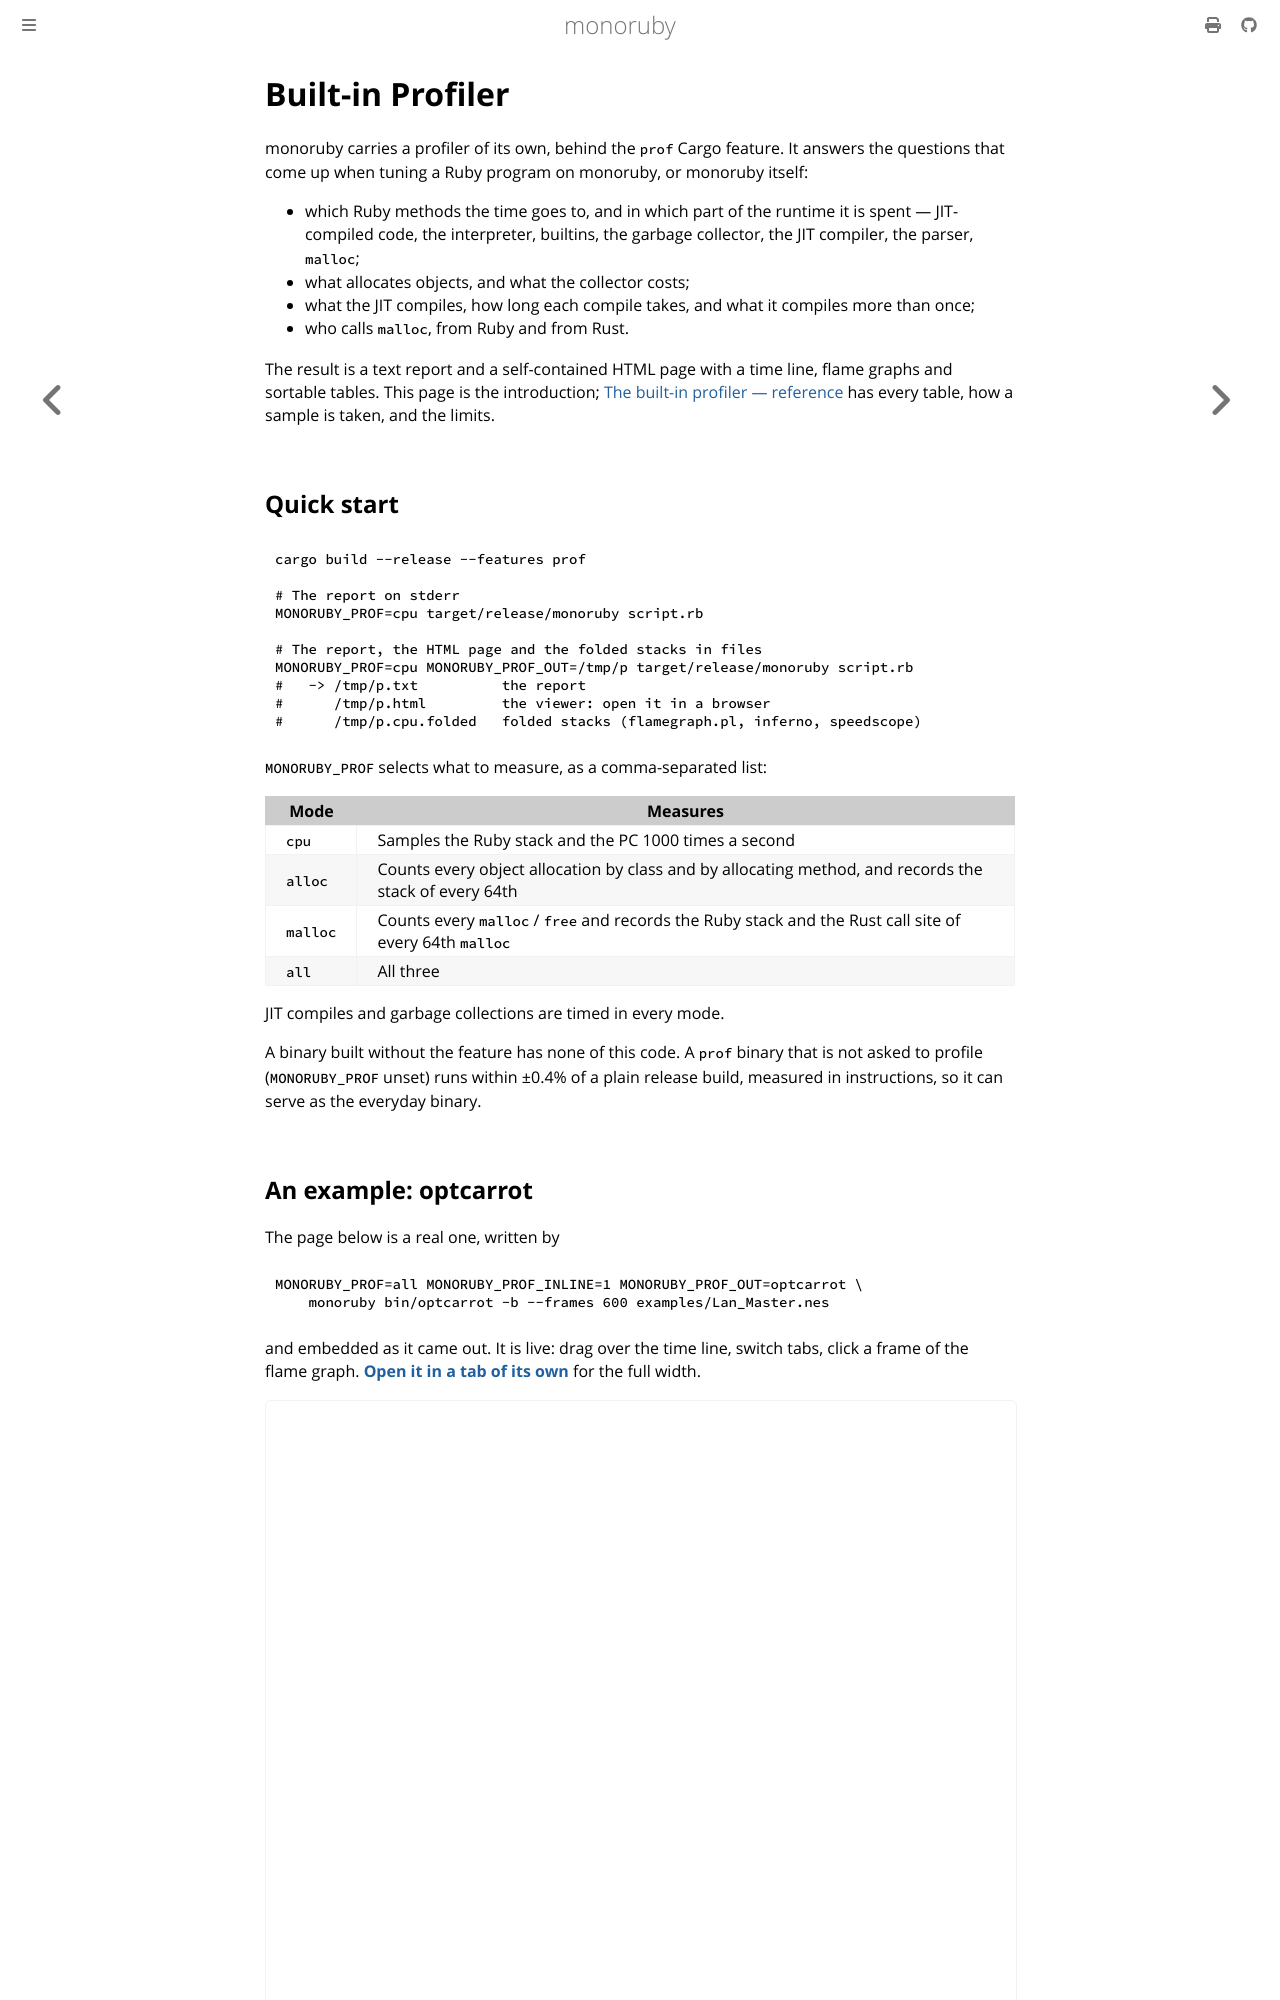

repository: sisshiki1969/monoruby · page: docs/profiler.html · generator: mdbook

# Built-in Profiler

monoruby carries a profiler of its own, behind the `prof` Cargo feature. It
answers the questions that come up when tuning a Ruby program on monoruby, or
monoruby itself:

- which Ruby methods the time goes to, and in which part of the runtime it is
  spent — JIT-compiled code, the interpreter, builtins, the garbage collector,
  the JIT compiler, the parser, `malloc`;
- what allocates objects, and what the collector costs;
- what the JIT compiles, how long each compile takes, and what it compiles
  more than once;
- who calls `malloc`, from Ruby and from Rust.

The result is a text report and a self-contained HTML page with a time line,
flame graphs and sortable tables. This page is the introduction;
[The built-in profiler — reference](design/profiler.md) has every table, how
a sample is taken, and the limits.

## Quick start

```sh
cargo build --release --features prof

# The report on stderr
MONORUBY_PROF=cpu target/release/monoruby script.rb

# The report, the HTML page and the folded stacks in files
MONORUBY_PROF=cpu MONORUBY_PROF_OUT=/tmp/p target/release/monoruby script.rb
#   -> /tmp/p.txt          the report
#      /tmp/p.html         the viewer: open it in a browser
#      /tmp/p.cpu.folded   folded stacks (flamegraph.pl, inferno, speedscope)
```

`MONORUBY_PROF` selects what to measure, as a comma-separated list:

| Mode | Measures |
| --- | --- |
| `cpu` | Samples the Ruby stack and the PC 1000 times a second |
| `alloc` | Counts every object allocation by class and by allocating method, and records the stack of every 64th |
| `malloc` | Counts every `malloc` / `free` and records the Ruby stack and the Rust call site of every 64th `malloc` |
| `all` | All three |

JIT compiles and garbage collections are timed in every mode.

A binary built without the feature has none of this code. A `prof` binary that
is not asked to profile (`MONORUBY_PROF` unset) runs within ±0.4% of a plain
release build, measured in instructions, so it can serve as the everyday
binary.
